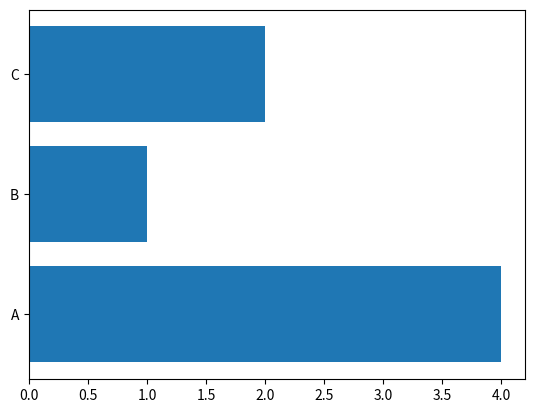

Here is the Python script that generated this plot:
import matplotlib.pyplot as plt

a = ['A','B','C']
b = [4, 1, 2]
plt.barh(a, b)
plt.show()